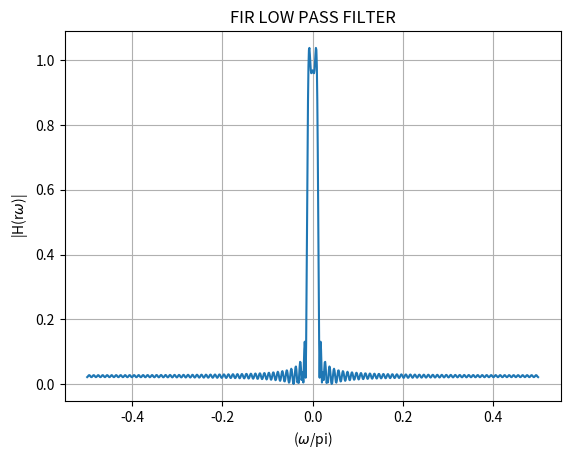

Generate this figure with matplotlib:
import numpy as np
import matplotlib.pyplot as plt

# Define the piecewise function h_LP(n)


# Generate values for n
n_values = np.arange(-480, 491)
h_Lp = np.where((n_values != 0) & (n_values >= -100) & (n_values <= 100), np.sin(n_values * np.pi / 40) / (n_values * np.pi), 0)



# Calculate the DTFT using numpy's FFT
H_freq_response = np.fft.fftshift(np.fft.fft(h_Lp))

# Angular frequency axis (normalized)
omega_normalized = np.linspace(-np.pi/2, np.pi/2, len(n_values))

# Plotting
plt.plot(omega_normalized/np.pi, np.abs(H_freq_response))
plt.xlabel('($\\omega$/pi)')
plt.ylabel('|H(r$\\omega$)|')
plt.title('FIR LOW PASS FILTER')
plt.grid(True)

plt.savefig("FIR_Low_Filter.png")
